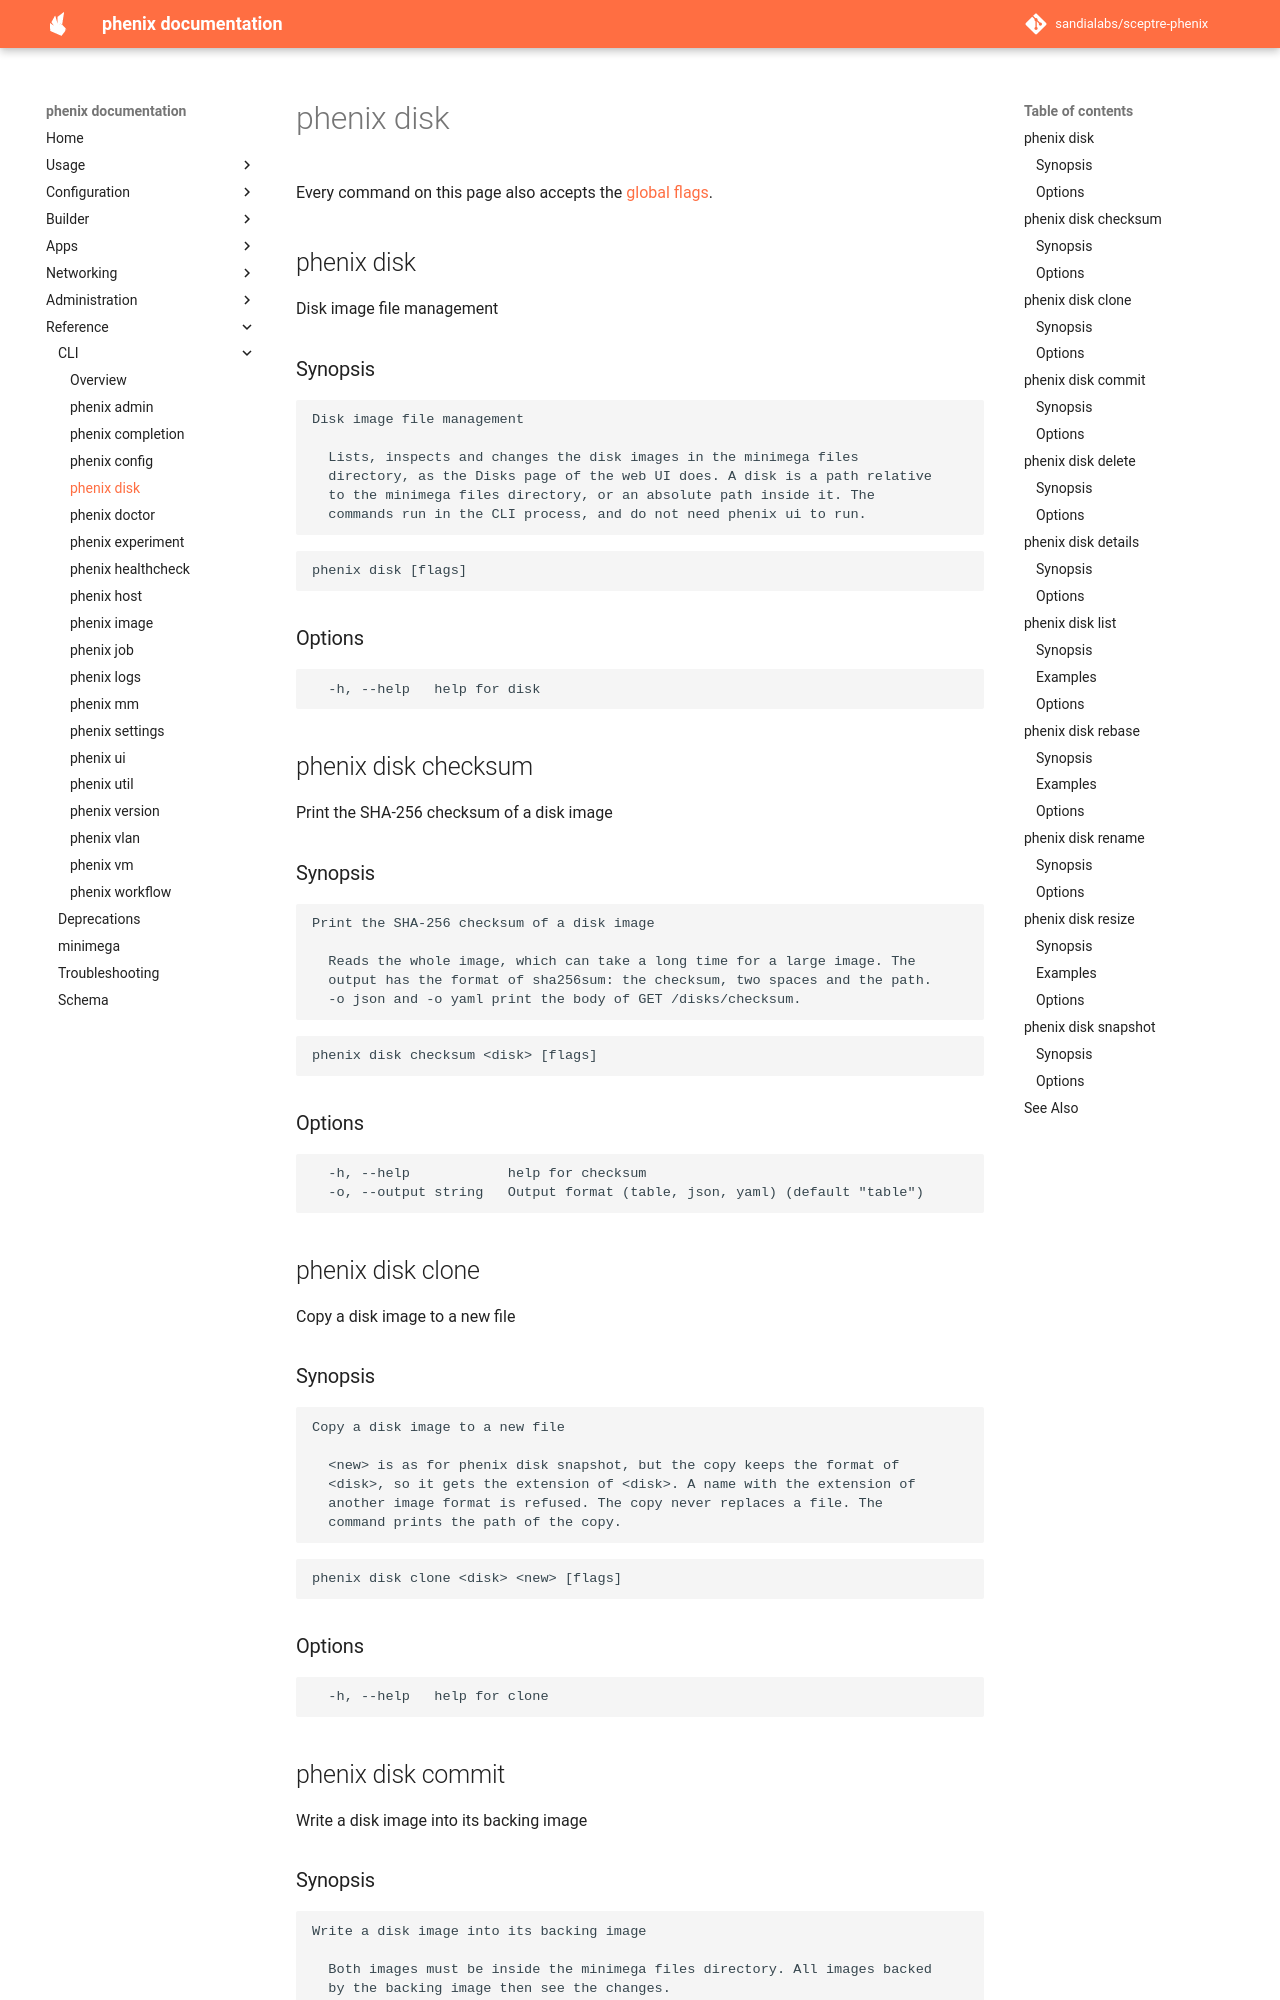

repository: sandialabs/sceptre-phenix · page: latest/cli/disk/index.html · generator: mkdocs

# phenix disk

<!-- Generated by `make cli-docs` from the phenix command tree. Do not edit. -->

Every command on this page also accepts the [global flags](index.md#options).

## phenix disk

Disk image file management

### Synopsis

```text
Disk image file management

  Lists, inspects and changes the disk images in the minimega files
  directory, as the Disks page of the web UI does. A disk is a path relative
  to the minimega files directory, or an absolute path inside it. The
  commands run in the CLI process, and do not need phenix ui to run.
```

```text
phenix disk [flags]
```

### Options

```text
  -h, --help   help for disk
```

## phenix disk checksum

Print the SHA-256 checksum of a disk image

### Synopsis

```text
Print the SHA-256 checksum of a disk image

  Reads the whole image, which can take a long time for a large image. The
  output has the format of sha256sum: the checksum, two spaces and the path.
  -o json and -o yaml print the body of GET /disks/checksum.
```

```text
phenix disk checksum <disk> [flags]
```

### Options

```text
  -h, --help            help for checksum
  -o, --output string   Output format (table, json, yaml) (default "table")
```

## phenix disk clone

Copy a disk image to a new file

### Synopsis

```text
Copy a disk image to a new file

  <new> is as for phenix disk snapshot, but the copy keeps the format of
  <disk>, so it gets the extension of <disk>. A name with the extension of
  another image format is refused. The copy never replaces a file. The
  command prints the path of the copy.
```

```text
phenix disk clone <disk> <new> [flags]
```

### Options

```text
  -h, --help   help for clone
```

## phenix disk commit

Write a disk image into its backing image

### Synopsis

```text
Write a disk image into its backing image

  Both images must be inside the minimega files directory. All images backed
  by the backing image then see the changes.
```

```text
phenix disk commit <disk> [flags]
```

### Options

```text
      --dry-run   Show what the command would change, and change nothing
  -h, --help      help for commit
```
